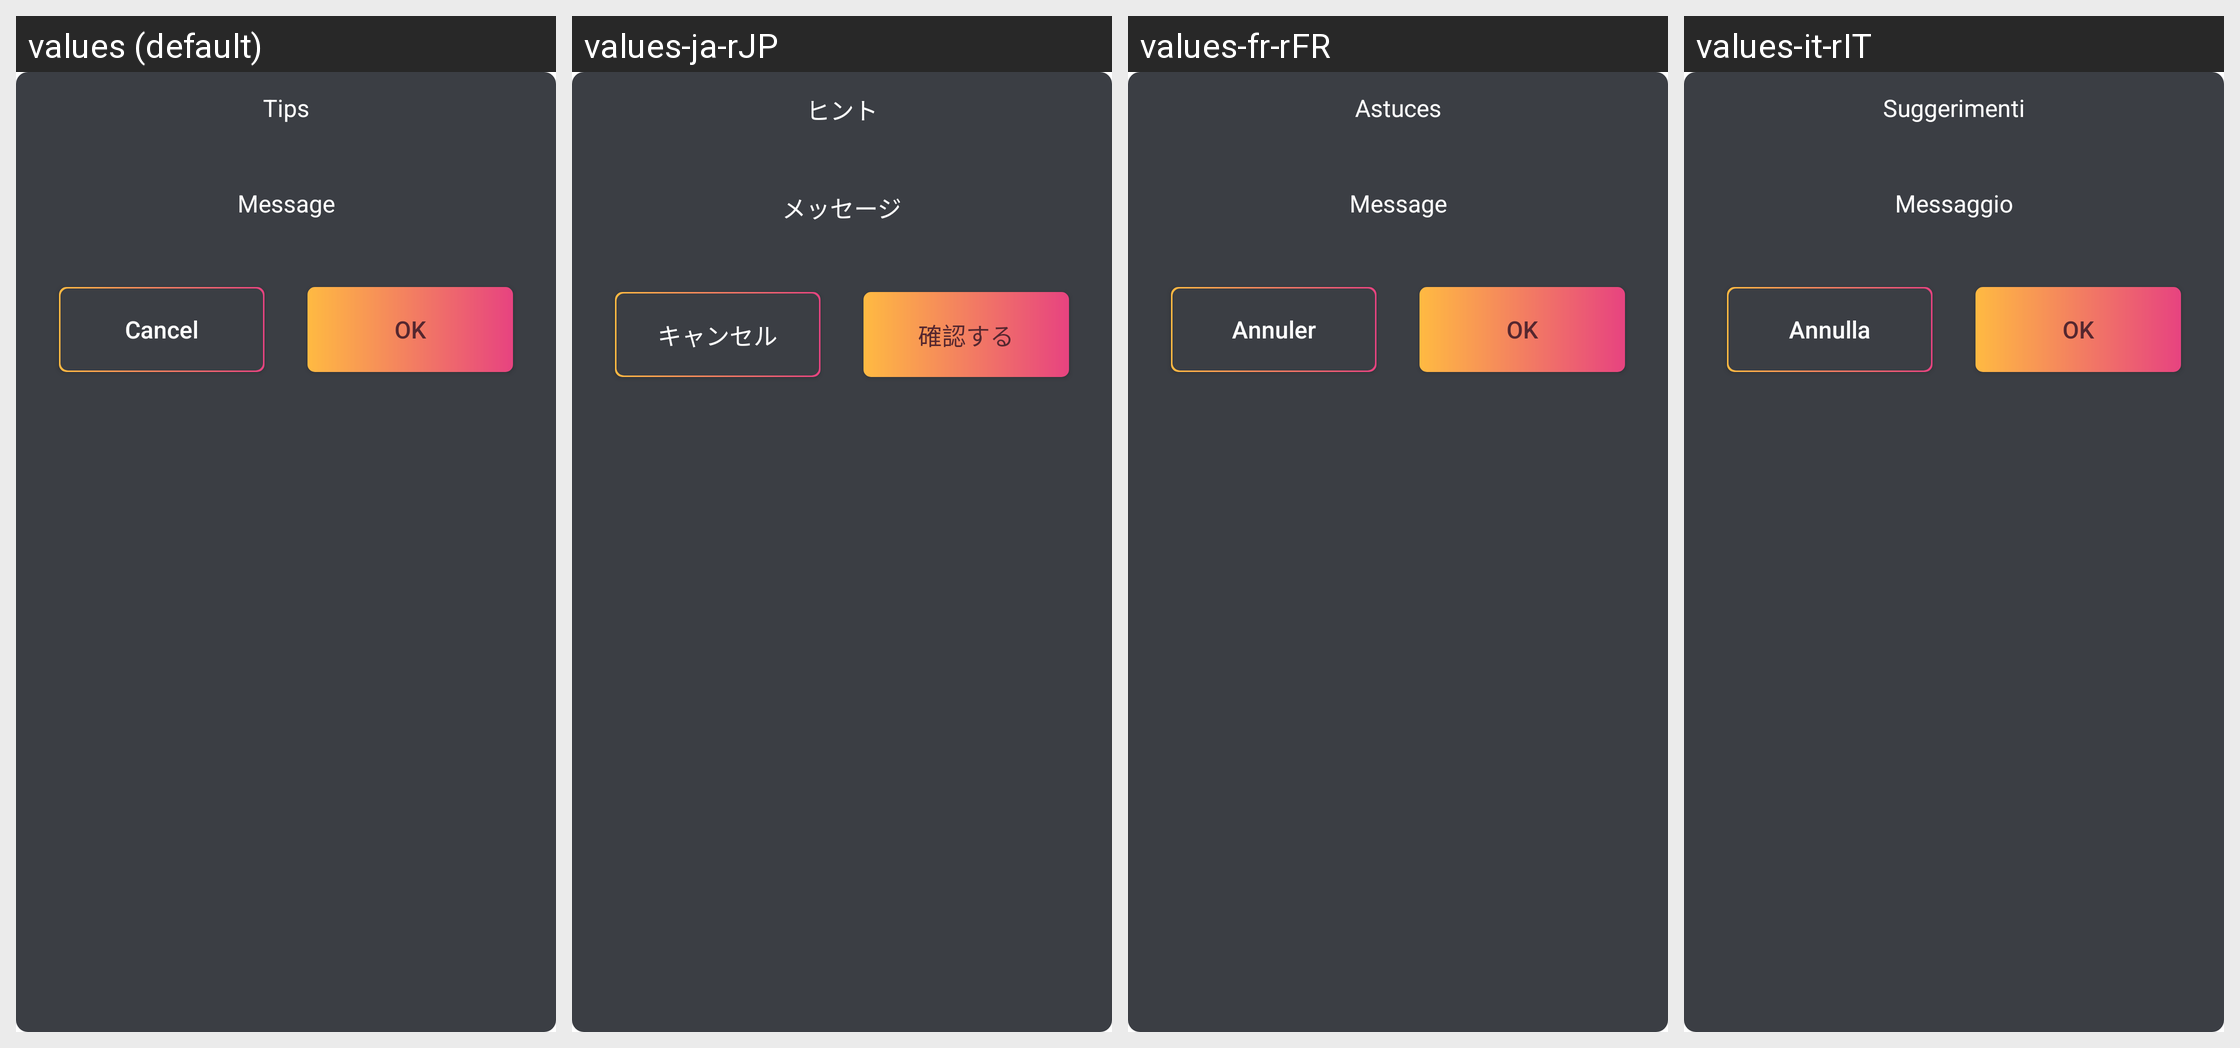

The Android screen above is rendered under several locales of the same app. Produce the string resources it draws, with the default and per-locale values.
Android screen res/layout/dialog_tip.xml rendered under 4 locales, left to right: values (default), values-ja-rJP, values-fr-rFR, values-it-rIT. Device: Nexus 5 (rendered at 1080×1920; each locale shown at half size, 540×960, under a caption strip naming it); theme Theme.MaterialComponents.DayNight.NoActionBar.
Other locales in the repository, not shown: values-cs, values-de-rDE, values-es-rES, values-nl-rNL, values-pl, values-pt-rPT, values-ru-rRU, values-uk, values-zh-rCN, values-zh-rHK.
Strings drawn on this screen, with the default value and each locale's value (text and hints the layout hard-codes, and strings that could not be matched under every locale, appear in the picture but are not listed):

app_tip
  values: Tips
  values-ja-rJP: ヒント
  values-fr-rFR: Astuces
  values-it-rIT: Suggerimenti

app_message
  values: Message
  values-ja-rJP: メッセージ
  values-fr-rFR: Message
  values-it-rIT: Messaggio

app_cancel
  values: Cancel
  values-ja-rJP: キャンセル
  values-fr-rFR: Annuler
  values-it-rIT: Annulla

app_ok
  values: OK
  values-ja-rJP: 確認する
  values-fr-rFR: OK
  values-it-rIT: OK
